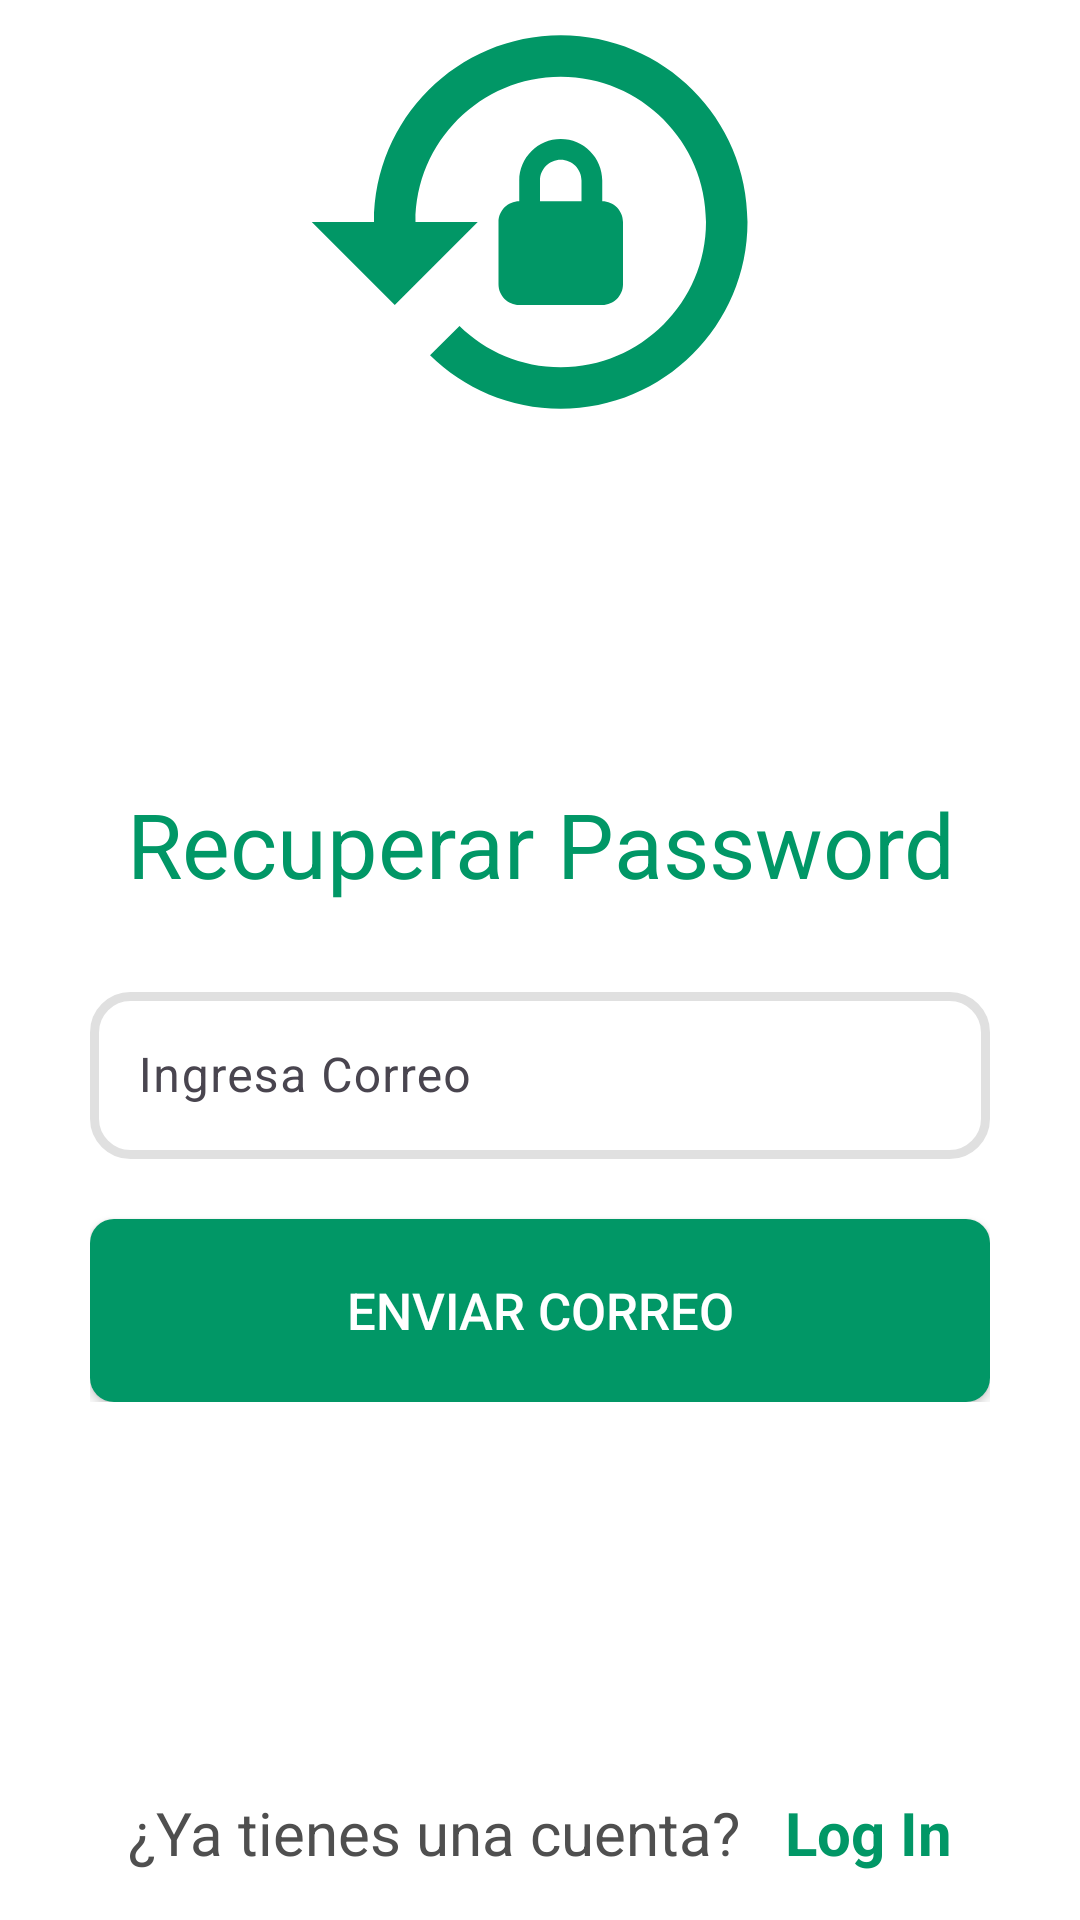

Write the Android layout XML for this screen, with the resource values it uses.
<!-- AndroidManifest.xml: application theme Theme.AppControlMoto -->
<!-- res/layout/activity_recuperar_password.xml -->
<?xml version="1.0" encoding="utf-8"?>
<androidx.constraintlayout.widget.ConstraintLayout xmlns:android="http://schemas.android.com/apk/res/android"
    xmlns:app="http://schemas.android.com/apk/res-auto"
    xmlns:tools="http://schemas.android.com/tools"
    android:id="@+id/main"
    android:layout_width="match_parent"
    android:layout_height="match_parent"
    android:background="@color/white"
    tools:context=".RecuperarPassword">

    <LinearLayout
        android:layout_width="match_parent"
        android:layout_height="wrap_content"
        android:gravity="center"
        android:orientation="vertical"
        app:layout_constraintBottom_toTopOf="@+id/guideline15"
        app:layout_constraintEnd_toEndOf="parent"
        app:layout_constraintStart_toStartOf="parent"
        app:layout_constraintTop_toTopOf="parent"
        app:layout_constraintVertical_bias="0.739">

        <ImageView
            android:layout_width="193dp"
            android:layout_height="166dp"
            android:layout_marginBottom="80dp"
            app:srcCompat="@drawable/baseline_lock_reset_24" />


        <LinearLayout
            android:layout_width="wrap_content"
            android:layout_height="wrap_content"
            android:gravity="left"
            android:orientation="vertical">

            <TextView
                android:layout_width="wrap_content"
                android:layout_height="wrap_content"
                android:layout_marginTop="12dp"
                android:padding="12dp"
                android:text="Recuperar Password"
                android:textAlignment="textEnd"
                android:textColor="@color/colorPrimary"
                android:textSize="30sp" />

            <com.google.android.material.textfield.TextInputLayout
                android:layout_width="match_parent"
                android:layout_height="61dp"
                android:layout_marginTop="12dp"
                android:layout_marginBottom="20dp"
                app:boxBackgroundMode="outline"
                app:hintEnabled="true">

                <com.google.android.material.textfield.TextInputEditText
                    android:id="@+id/recuperarcorreo"
                    android:layout_width="match_parent"
                    android:layout_height="wrap_content"
                    android:textColor="@color/black"
                    android:background="@drawable/custom_edittext_background"
                    android:drawableEnd="@drawable/baseline_email_24"
                    android:textColorHint="@color/hint"
                    android:hint="Ingresa Correo" />
            </com.google.android.material.textfield.TextInputLayout>

            <Button
                android:id="@+id/recuperarBoton"
                android:layout_width="match_parent"
                android:layout_height="61dp"
                android:background="@drawable/button_gradient"
                android:gravity="center"
                android:textColor="@color/white"
                android:text="Enviar Correo"
                android:textSize="17sp" />

        </LinearLayout>

        <LinearLayout
            android:layout_width="wrap_content"
            android:layout_height="wrap_content"
            android:layout_marginTop="130dp"
            android:orientation="horizontal">

            <TextView
                android:layout_width="wrap_content"
                android:layout_height="wrap_content"
                android:layout_marginEnd="15dp"
                android:text="¿Ya tienes una cuenta?"
                android:textColor="@color/colorAccent"
                android:textSize="20sp" />

            <TextView
                android:id="@+id/entrarNuevamente"
                android:layout_width="wrap_content"
                android:layout_height="wrap_content"
                android:text="Log In"
                android:textColor="@color/colorPrimary"
                android:textSize="20sp"
                android:textStyle="bold" />
        </LinearLayout>
    </LinearLayout>

    <androidx.constraintlayout.widget.Guideline
        android:id="@+id/guideline15"
        android:layout_width="wrap_content"
        android:layout_height="wrap_content"
        android:orientation="horizontal"
        app:layout_constraintGuide_percent="0.97" />


</androidx.constraintlayout.widget.ConstraintLayout>
<!-- resources referenced by this layout -->
<resources>
  <color name="black">#FF000000</color>
  <color name="colorAccent">#4F4F4F</color>
  <color name="colorPrimary">#019766</color>
  <color name="hint">#9b9b9b</color>
  <color name="white">#FFFFFFFF</color>
  <!-- drawable baseline_lock_reset_24 (drawable) -->
  <vector xmlns:android="http://schemas.android.com/apk/res/android"
      android:height="50dp"
      android:tint="@color/colorPrimary"
      android:viewportHeight="24"
      android:viewportWidth="24"
      android:width="50dp">
        
      <path android:fillColor="@android:color/white" android:pathData="M13,3c-4.97,0 -9,4.03 -9,9H1l4,4l4,-4H6c0,-3.86 3.14,-7 7,-7s7,3.14 7,7s-3.14,7 -7,7c-1.9,0 -3.62,-0.76 -4.88,-1.99L6.7,18.42C8.32,20.01 10.55,21 13,21c4.97,0 9,-4.03 9,-9S17.97,3 13,3zM15,11v-1c0,-1.1 -0.9,-2 -2,-2s-2,0.9 -2,2v1c-0.55,0 -1,0.45 -1,1v3c0,0.55 0.45,1 1,1h4c0.55,0 1,-0.45 1,-1v-3C16,11.45 15.55,11 15,11zM14,11h-2v-1c0,-0.55 0.45,-1 1,-1s1,0.45 1,1V11z"/>
      
  </vector>
  <!-- drawable button_gradient (drawable) -->
  <?xml version="1.0" encoding="utf-8"?>
  <shape xmlns:android="http://schemas.android.com/apk/res/android">
      <gradient xmlns:android="http://schemas.android.com/apk/res/android"
          android:angle="90"
          android:startColor="@color/colorPrimary"
          android:centerColor="@color/colorPrimary"
          android:endColor="@color/colorPrimary"
          android:type="linear" />
      <corners android:radius="8dp"/> 
  </shape>
  <!-- drawable custom_edittext_background (drawable) -->
  <?xml version="1.0" encoding="utf-8"?>
  <shape xmlns:android="http://schemas.android.com/apk/res/android">
      <solid android:color="@android:color/transparent"/> 
      <corners android:radius="12dp"/> 
      <stroke android:width="3dp" android:color="#E0E0E0"/> 
      <padding android:left="10dp" android:top="10dp" android:right="10dp" android:bottom="10dp"/> 
  </shape>
  <style name="Theme.AppControlMoto" parent="Base.Theme.AppControlMoto" />
  <style name="Base.Theme.AppControlMoto" parent="Theme.Material3.DayNight.NoActionBar">
          
          
          <item name="colorPrimary">@color/colorPrimary</item>
          <item name="colorSecondary">@color/colorAccent</item>
          <item name="colorSurface">@color/colorSurface</item>
          <item name="colorOnBackground">@color/colorBackground</item>
  
      </style>
  <color name="colorSurface">#E0E0E0</color>
  <color name="colorBackground">#0B6A16</color>
</resources>
